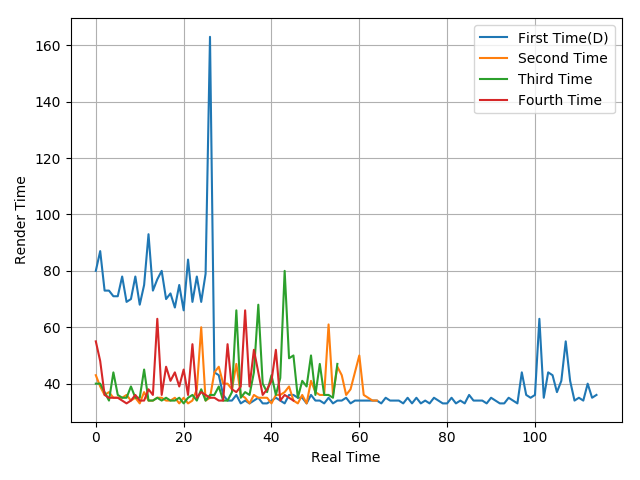

Data behind this chart, as committed beside it:
80, 87, 73, 73, 71, 71, 78, 69, 70, 78, 68, 75, 93, 73, 77, 80, 70, 72, 67, 75, 66, 84, 69, 78
43, 39, 36, 37, 35, 35, 35, 36, 34, 35, 33, 37, 34, 34, 35, 35, 34, 34, 35, 33, 35, 33, 34, 38
40, 40, 37, 34, 44, 36, 35, 35, 39, 35, 35, 45, 34, 34, 35, 34, 35, 34, 34, 35, 33, 35, 36, 34
55, 48, 36, 35, 35, 35, 34, 33, 34, 36, 34, 34, 38, 36, 63, 36, 46, 41, 44, 39, 45, 36, 54, 35
